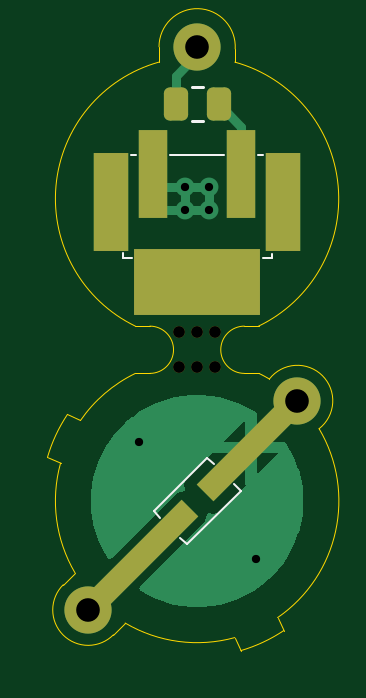
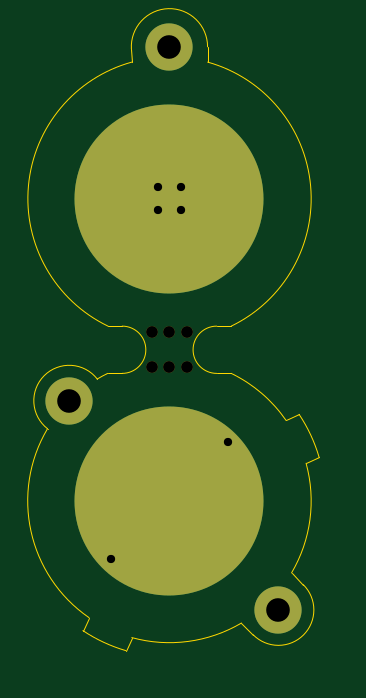
Circuit board: 11 layer files. Board 11.5 x 25.6 mm.
- bottom_copper: led_jewellery-B_Cu.gbr (1073 bytes)
- bottom_mask: led_jewellery-B_Mask.gbr (881 bytes)
- paste: led_jewellery-B_Paste.gbr (564 bytes)
- bottom_silk: led_jewellery-B_Silkscreen.gbr (457 bytes)
- outline: led_jewellery-Edge_Cuts.gbr (2349 bytes)
- top_copper: led_jewellery-F_Cu.gbr (8573 bytes)
- top_mask: led_jewellery-F_Mask.gbr (2056 bytes)
- paste: led_jewellery-F_Paste.gbr (1525 bytes)
- top_silk: led_jewellery-F_Silkscreen.gbr (1300 bytes)
- drill: led_jewellery-NPTH.drl (421 bytes)
- drill: led_jewellery-PTH.drl (508 bytes)

=== bottom_copper: led_jewellery-B_Cu.gbr ===
%TF.GenerationSoftware,KiCad,Pcbnew,9.0.2*%
%TF.CreationDate,2025-05-29T00:27:20+01:00*%
%TF.ProjectId,led_jewellery,6c65645f-6a65-4776-956c-6c6572792e6b,rev?*%
%TF.SameCoordinates,Original*%
%TF.FileFunction,Copper,L2,Bot*%
%TF.FilePolarity,Positive*%
%FSLAX46Y46*%
G04 Gerber Fmt 4.6, Leading zero omitted, Abs format (unit mm)*
G04 Created by KiCad (PCBNEW 9.0.2) date 2025-05-29 00:27:20*
%MOMM*%
%LPD*%
G01*
G04 APERTURE LIST*
%TA.AperFunction,SMDPad,CuDef*%
%ADD10C,8.000000*%
%TD*%
%TA.AperFunction,ViaPad*%
%ADD11C,2.000000*%
%TD*%
%TA.AperFunction,ViaPad*%
%ADD12C,0.800000*%
%TD*%
G04 APERTURE END LIST*
D10*
%TO.P,J1,1,Pin_1*%
%TO.N,/BAT-*%
X124500000Y-84800000D03*
%TD*%
%TO.P,J2,1,Pin_1*%
%TO.N,/BAT+*%
X124500000Y-72000000D03*
%TD*%
D11*
%TO.N,/BAT-*%
X128742641Y-80557360D03*
%TO.N,/LED+*%
X119886836Y-89413165D03*
D12*
%TO.N,/BAT-*%
X126974874Y-87274874D03*
X122025126Y-82325126D03*
D11*
%TO.N,/LED+*%
X124500000Y-65573000D03*
D12*
%TO.N,/BAT+*%
X124000000Y-72500000D03*
X125000000Y-72500000D03*
X125000000Y-71500000D03*
X124000000Y-71500000D03*
%TD*%
M02*

=== bottom_mask: led_jewellery-B_Mask.gbr ===
%TF.GenerationSoftware,KiCad,Pcbnew,9.0.2*%
%TF.CreationDate,2025-05-29T00:27:20+01:00*%
%TF.ProjectId,led_jewellery,6c65645f-6a65-4776-956c-6c6572792e6b,rev?*%
%TF.SameCoordinates,Original*%
%TF.FileFunction,Soldermask,Bot*%
%TF.FilePolarity,Negative*%
%FSLAX46Y46*%
G04 Gerber Fmt 4.6, Leading zero omitted, Abs format (unit mm)*
G04 Created by KiCad (PCBNEW 9.0.2) date 2025-05-29 00:27:20*
%MOMM*%
%LPD*%
G01*
G04 APERTURE LIST*
%ADD10C,8.000000*%
%ADD11C,0.500000*%
%ADD12C,2.000000*%
G04 APERTURE END LIST*
D10*
%TO.C,J1*%
X124500000Y-84800000D03*
%TD*%
D11*
%TO.C,mouse-bite-2mm-slot*%
X123750000Y-77650000D03*
X123750000Y-79150000D03*
X124500000Y-77650000D03*
X124500000Y-79150000D03*
X125250000Y-77650000D03*
X125250000Y-79150000D03*
%TD*%
D10*
%TO.C,J2*%
X124500000Y-72000000D03*
%TD*%
D12*
X128742641Y-80557360D03*
X119886836Y-89413165D03*
X124500000Y-65573000D03*
M02*

=== paste: led_jewellery-B_Paste.gbr ===
%TF.GenerationSoftware,KiCad,Pcbnew,9.0.2*%
%TF.CreationDate,2025-05-28T14:43:40+01:00*%
%TF.ProjectId,led_jewellery,6c65645f-6a65-4776-956c-6c6572792e6b,rev?*%
%TF.SameCoordinates,Original*%
%TF.FileFunction,Paste,Bot*%
%TF.FilePolarity,Positive*%
%FSLAX46Y46*%
G04 Gerber Fmt 4.6, Leading zero omitted, Abs format (unit mm)*
G04 Created by KiCad (PCBNEW 9.0.2) date 2025-05-28 14:43:40*
%MOMM*%
%LPD*%
G01*
G04 APERTURE LIST*
%ADD10C,8.000000*%
G04 APERTURE END LIST*
D10*
%TO.C,J2*%
X124500000Y-72000000D03*
%TD*%
%TO.C,J1*%
X124500000Y-84800000D03*
%TD*%
M02*

=== bottom_silk: led_jewellery-B_Silkscreen.gbr ===
%TF.GenerationSoftware,KiCad,Pcbnew,9.0.2*%
%TF.CreationDate,2025-05-29T00:27:20+01:00*%
%TF.ProjectId,led_jewellery,6c65645f-6a65-4776-956c-6c6572792e6b,rev?*%
%TF.SameCoordinates,Original*%
%TF.FileFunction,Legend,Bot*%
%TF.FilePolarity,Positive*%
%FSLAX46Y46*%
G04 Gerber Fmt 4.6, Leading zero omitted, Abs format (unit mm)*
G04 Created by KiCad (PCBNEW 9.0.2) date 2025-05-29 00:27:20*
%MOMM*%
%LPD*%
G01*
G04 APERTURE LIST*
G04 APERTURE END LIST*
M02*

=== outline: led_jewellery-Edge_Cuts.gbr ===
%TF.GenerationSoftware,KiCad,Pcbnew,9.0.2*%
%TF.CreationDate,2025-05-29T00:27:20+01:00*%
%TF.ProjectId,led_jewellery,6c65645f-6a65-4776-956c-6c6572792e6b,rev?*%
%TF.SameCoordinates,Original*%
%TF.FileFunction,Profile,NP*%
%FSLAX46Y46*%
G04 Gerber Fmt 4.6, Leading zero omitted, Abs format (unit mm)*
G04 Created by KiCad (PCBNEW 9.0.2) date 2025-05-29 00:27:20*
%MOMM*%
%LPD*%
G01*
G04 APERTURE LIST*
%TA.AperFunction,Profile*%
%ADD10C,0.050000*%
%TD*%
G04 APERTURE END LIST*
D10*
X127557717Y-79637601D02*
X127557715Y-79637600D01*
X129662397Y-81742288D02*
X129662399Y-81742283D01*
X122886016Y-65573062D02*
X122880439Y-66222715D01*
X126111394Y-65664411D02*
X126095573Y-66222715D01*
X118164809Y-82949230D02*
G75*
G02*
X119010045Y-81136615I6335191J-1850770D01*
G01*
X128163385Y-90289954D02*
G75*
G02*
X126350773Y-91135187I-3663285J5489754D01*
G01*
X119560821Y-81393448D02*
G75*
G02*
X121884645Y-79400000I4939179J-3406552D01*
G01*
X118164809Y-82949230D02*
X118715593Y-83206065D01*
X129662397Y-81742288D02*
G75*
G02*
X127906549Y-89739167I-5162397J-3057712D01*
G01*
X126093938Y-90584405D02*
G75*
G02*
X121452743Y-89968579I-1593938J5784405D01*
G01*
X126093938Y-90584405D02*
X126350773Y-91135186D01*
X127906549Y-89739166D02*
X128163385Y-90289954D01*
X119010046Y-81136616D02*
X119560821Y-81393448D01*
X126095573Y-66222715D02*
G75*
G02*
X127100554Y-77400000I-1595573J-5777285D01*
G01*
X127557717Y-79637601D02*
G75*
G02*
X129662400Y-81742284I1184924J-919759D01*
G01*
X127115338Y-79400000D02*
G75*
G02*
X127557712Y-79637604I-2615138J-5399500D01*
G01*
X120952656Y-90468665D02*
G75*
G02*
X118831188Y-88347490I-1065856J1055465D01*
G01*
X120952656Y-90468665D02*
X121452745Y-89968576D01*
X118831189Y-88347491D02*
X119331421Y-87847259D01*
X122500000Y-77400000D02*
X121884661Y-77400000D01*
X127100554Y-77400000D02*
X126500000Y-77400000D01*
X119331421Y-87847259D02*
G75*
G02*
X118715593Y-83206065I5168579J3047259D01*
G01*
X122500000Y-79400000D02*
X121884645Y-79400000D01*
X121884661Y-77400000D02*
G75*
G02*
X122880439Y-66222715I2615339J5400000D01*
G01*
X122886016Y-65573062D02*
G75*
G02*
X126111393Y-65664411I1613984J62D01*
G01*
X127115338Y-79400000D02*
X126500000Y-79400000D01*
%TO.C,mouse-bite-2mm-slot*%
X122500000Y-77400000D02*
G75*
G02*
X122500000Y-79400000I0J-1000000D01*
G01*
X126500000Y-79400000D02*
G75*
G02*
X126500000Y-77400000I0J1000000D01*
G01*
%TD*%
M02*

=== top_copper: led_jewellery-F_Cu.gbr (8573 bytes, source omitted) ===
=== top_mask: led_jewellery-F_Mask.gbr (2056 bytes, source withheld) ===
=== paste: led_jewellery-F_Paste.gbr (1525 bytes, source withheld) ===
=== top_silk: led_jewellery-F_Silkscreen.gbr ===
%TF.GenerationSoftware,KiCad,Pcbnew,9.0.2*%
%TF.CreationDate,2025-05-29T00:27:20+01:00*%
%TF.ProjectId,led_jewellery,6c65645f-6a65-4776-956c-6c6572792e6b,rev?*%
%TF.SameCoordinates,Original*%
%TF.FileFunction,Legend,Top*%
%TF.FilePolarity,Positive*%
%FSLAX46Y46*%
G04 Gerber Fmt 4.6, Leading zero omitted, Abs format (unit mm)*
G04 Created by KiCad (PCBNEW 9.0.2) date 2025-05-29 00:27:20*
%MOMM*%
%LPD*%
G01*
G04 APERTURE LIST*
%ADD10C,0.100000*%
%ADD11C,0.120000*%
G04 APERTURE END LIST*
D10*
%TO.C,D1*%
X126338478Y-84375736D02*
X124075736Y-86638478D01*
X126055635Y-84092893D02*
X126338478Y-84375736D01*
X124924264Y-82961522D02*
X125207107Y-83244365D01*
X124075736Y-86638478D02*
X123792893Y-86355635D01*
X122944365Y-85507107D02*
X122661522Y-85224264D01*
X122661522Y-85224264D02*
X124924264Y-82961522D01*
D11*
%TO.C,R1*%
X124727064Y-67265000D02*
X124272936Y-67265000D01*
X124727064Y-68735000D02*
X124272936Y-68735000D01*
D10*
%TO.C,SW1*%
X121350000Y-74300000D02*
X121350000Y-74525000D01*
X121350000Y-74525000D02*
X121750000Y-74525000D01*
X121925000Y-70150000D02*
X121700000Y-70150000D01*
X123350000Y-70150000D02*
X125650000Y-70150000D01*
X127075000Y-70150000D02*
X127300000Y-70150000D01*
X127650000Y-74325000D02*
X127650000Y-74525000D01*
X127650000Y-74525000D02*
X127300000Y-74525000D01*
%TD*%
M02*

=== drill: led_jewellery-NPTH.drl ===
M48
; DRILL file {KiCad 9.0.2} date 2025-05-29T00:27:22+0100
; FORMAT={-:-/ absolute / metric / decimal}
; #@! TF.CreationDate,2025-05-29T00:27:22+01:00
; #@! TF.GenerationSoftware,Kicad,Pcbnew,9.0.2
; #@! TF.FileFunction,NonPlated,1,2,NPTH
FMAT,2
METRIC
; #@! TA.AperFunction,NonPlated,NPTH,ComponentDrill
T1C0.500
%
G90
G05
T1
X123.75Y-77.65
X123.75Y-79.15
X124.5Y-77.65
X124.5Y-79.15
X125.25Y-77.65
X125.25Y-79.15
M30

=== drill: led_jewellery-PTH.drl ===
M48
; DRILL file {KiCad 9.0.2} date 2025-05-29T00:27:22+0100
; FORMAT={-:-/ absolute / metric / decimal}
; #@! TF.CreationDate,2025-05-29T00:27:22+01:00
; #@! TF.GenerationSoftware,Kicad,Pcbnew,9.0.2
; #@! TF.FileFunction,Plated,1,2,PTH
FMAT,2
METRIC
; #@! TA.AperFunction,Plated,PTH,ViaDrill
T1C0.350
; #@! TA.AperFunction,Plated,PTH,ViaDrill
T2C1.000
%
G90
G05
T1
X122.025Y-82.325
X124.0Y-71.5
X124.0Y-72.5
X125.0Y-71.5
X125.0Y-72.5
X126.975Y-87.275
T2
X119.887Y-89.413
X124.5Y-65.573
X128.743Y-80.557
M30

